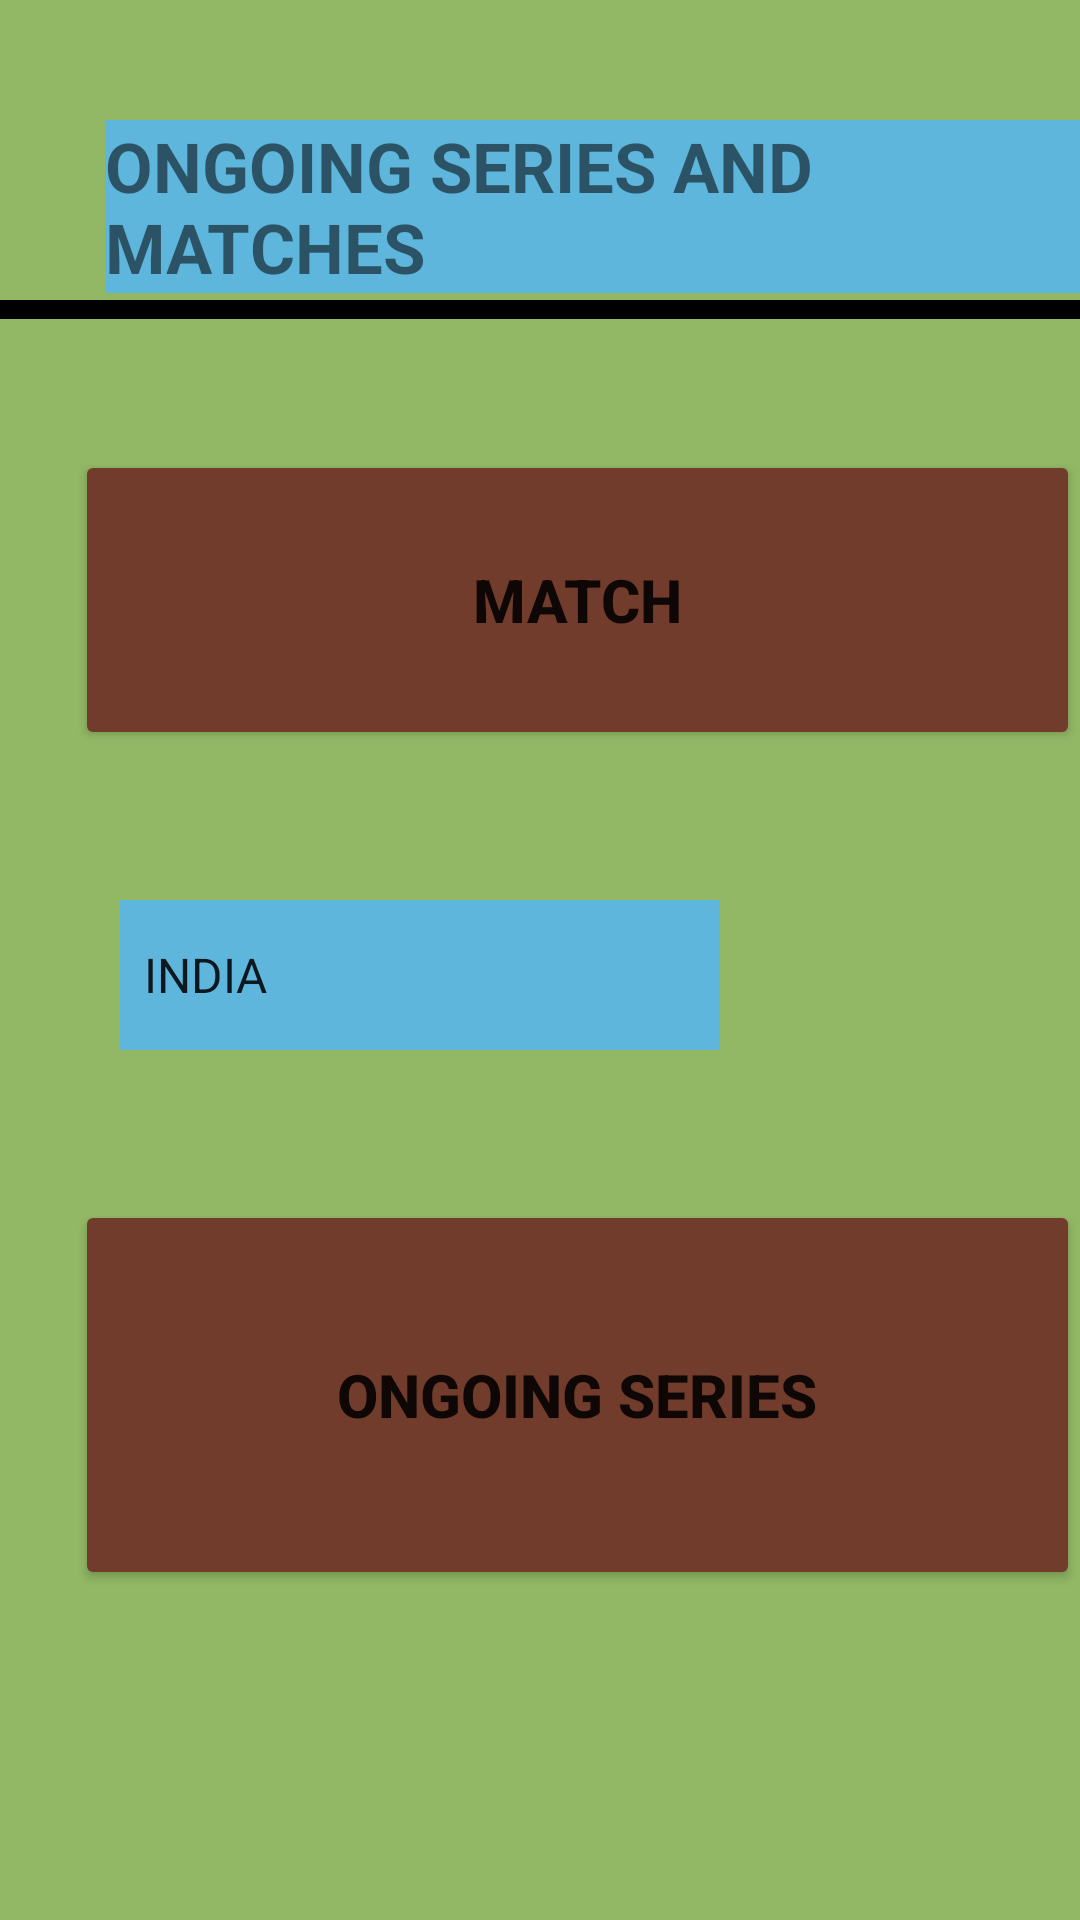

Android layout source for this screen:
<!-- AndroidManifest.xml: application theme Theme.My -->
<!-- res/layout/scoresandseries.xml -->
<?xml version="1.0" encoding="utf-8"?>
<RelativeLayout android:layout_width="match_parent"
    android:layout_height="match_parent"
    xmlns:tools="http://schemas.android.com/tools"
    tools:context=".MainActivity"
    android:orientation="vertical"
    android:background="#92B865"
    xmlns:android="http://schemas.android.com/apk/res/android" >

    <RelativeLayout
        android:layout_width="match_parent"
        android:layout_height="1500dp">

        <TextView
            android:id="@+id/ttt"
            android:layout_width="wrap_content"
            android:layout_height="wrap_content"
            android:layout_marginLeft="35dp"
            android:layout_marginTop="40dp"
            android:background="#5EB6DD"
            android:text="ongoing series and matches"
            android:textAllCaps="true"
            android:textSize="23dp"
            android:textStyle="bold" />


        <View
            android:layout_width="match_parent"
            android:layout_height="3pt"
            android:layout_marginTop="100dp"
            android:background="@color/black" />


        <Button
            android:id="@+id/button"
            android:layout_width="350dp"
            android:layout_height="100dp"
            android:layout_marginLeft="25dp"
            android:layout_marginTop="150dp"
            android:backgroundTint="#713C2B"
            android:text="Match"
            android:textSize="20dp"

            android:textStyle="bold" />

        <Button
            android:id="@+id/button1"
            android:layout_width="350dp"
            android:layout_height="130dp"

            android:layout_marginLeft="25dp"
            android:layout_marginTop="400dp"
            android:backgroundTint="#713C2B"
            android:text="ONGOING SERIES"
            android:textSize="20dp"


            android:textStyle="bold" />


        <Spinner
            android:id="@+id/spinner"
            android:layout_width="200dp"
            android:layout_height="50dp"
            android:layout_marginLeft="40dp"
            android:layout_marginTop="300dp"
            android:background="#436E11"
            android:backgroundTint="#5EB6DD"


            android:entries="@array/teamnames"
            android:textStyle="bold" />


    </RelativeLayout>
</RelativeLayout>
<!-- resources referenced by this layout -->
<resources>
  <string-array name="teamnames">
          <item>INDIA</item>
          <item>ENGLAND</item>
          <item>AUSTRALIA</item>
          <item>SOUTH AFRICA</item>
      </string-array>
  <style name="Theme.My" parent="Theme.MaterialComponents.DayNight.DarkActionBar">
          
          <item name="colorPrimary">@color/purple_500</item>
          <item name="colorPrimaryVariant">@color/purple_700</item>
          <item name="colorOnPrimary">@color/white</item>
          
          <item name="colorSecondary">@color/teal_200</item>
          <item name="colorSecondaryVariant">@color/teal_700</item>
          <item name="colorOnSecondary">@color/black</item>
          
          <item name="android:statusBarColor" tools:targetApi="l">?attr/colorPrimaryVariant</item>
          
      </style>
  <!-- not gathered from this repository: default colours our renderer supplied (Android Studio template values) -->
  <color name="purple_500">#FF6200EE</color>
  <color name="purple_700">#FF3700B3</color>
  <color name="teal_200">#FF03DAC5</color>
  <color name="teal_700">#FF018786</color>
  <color name="black">#FF000000</color>
  <color name="white">#FFFFFFFF</color>
</resources>
